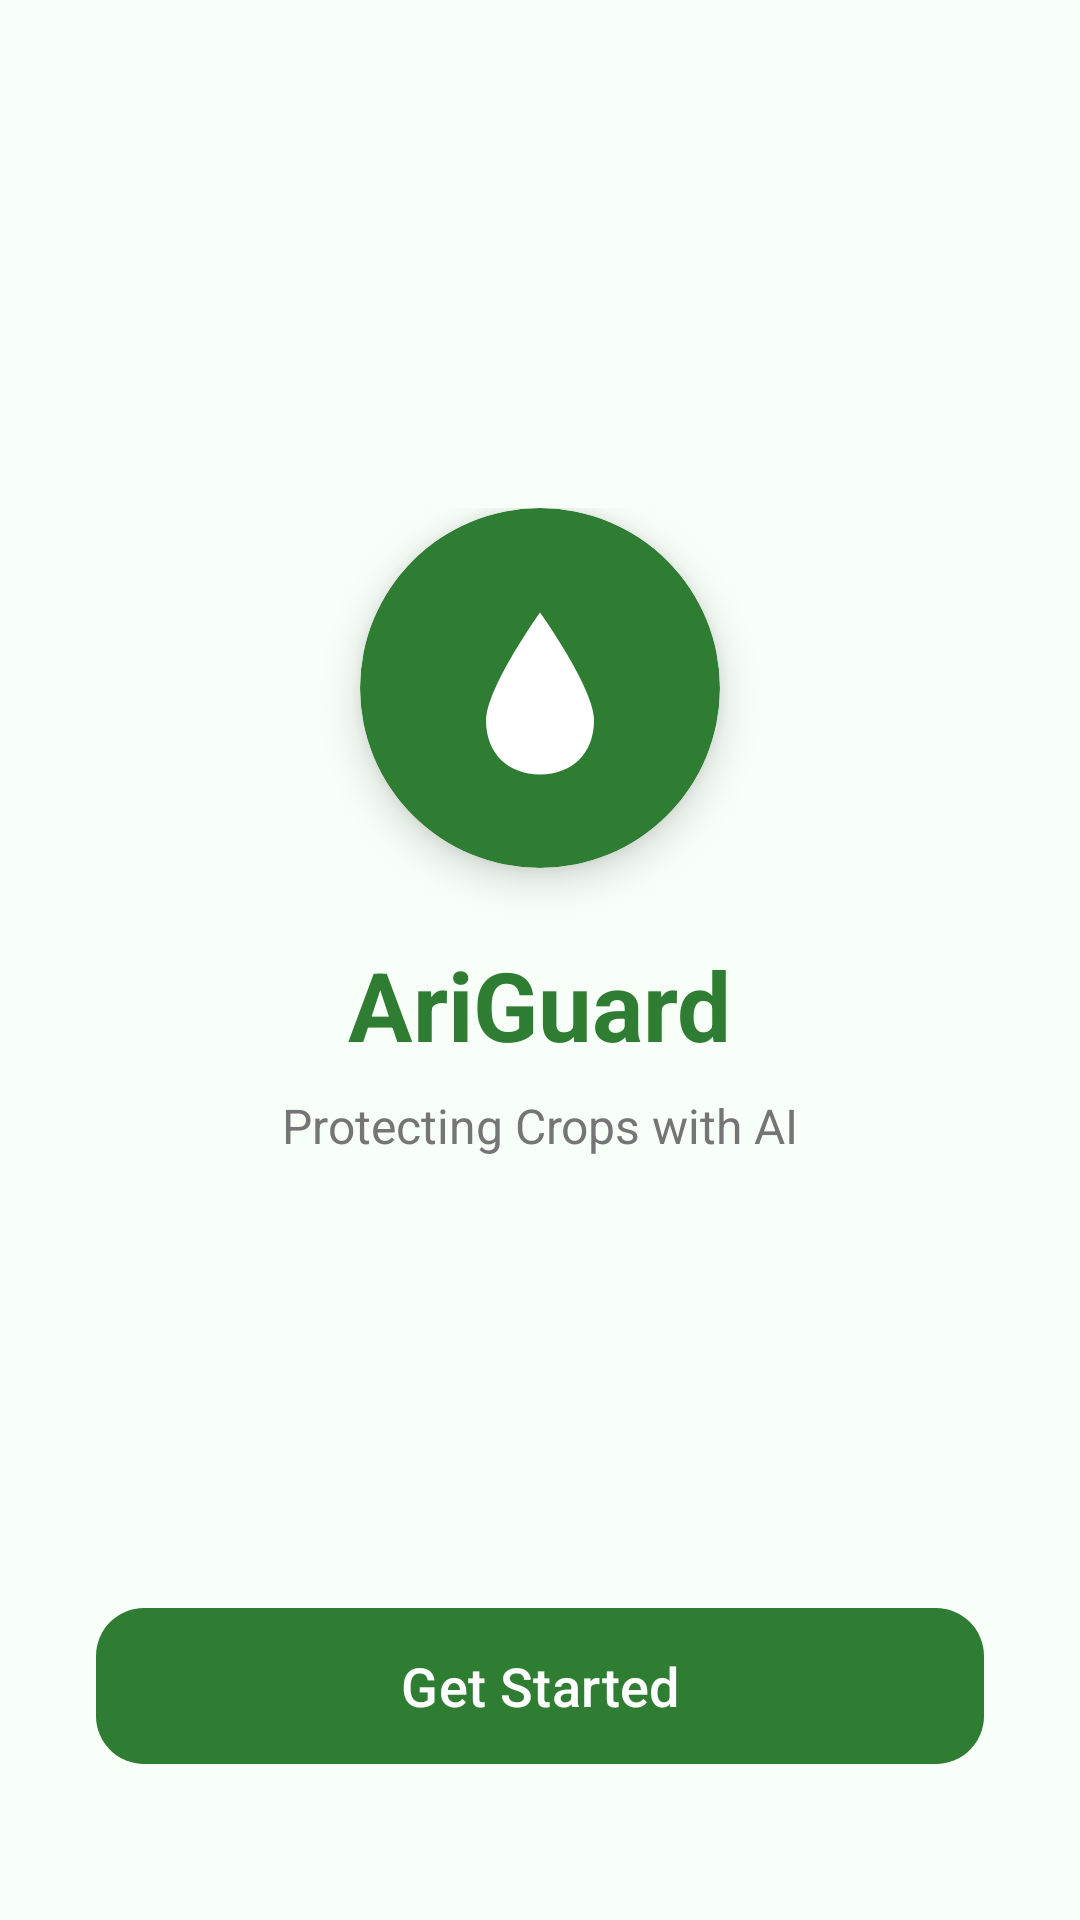

Here is an Android app screen rendered from its layout file. Give the layout XML and the strings, colors and styles it references.
<!-- AndroidManifest.xml: application theme Theme.AgriGuard -->
<!-- res/layout/activity_splash.xml -->
<?xml version="1.0" encoding="utf-8"?>
<androidx.constraintlayout.widget.ConstraintLayout xmlns:android="http://schemas.android.com/apk/res/android"
    xmlns:app="http://schemas.android.com/apk/res-auto"
    xmlns:tools="http://schemas.android.com/tools"
    android:layout_width="match_parent"
    android:layout_height="match_parent"
    android:background="@color/background_light"
    tools:context=".activities.SplashActivity">

    <LinearLayout
        android:id="@+id/logo_container"
        android:layout_width="wrap_content"
        android:layout_height="wrap_content"
        android:gravity="center"
        android:orientation="vertical"
        app:layout_constraintBottom_toBottomOf="parent"
        app:layout_constraintEnd_toEndOf="parent"
        app:layout_constraintStart_toStartOf="parent"
        app:layout_constraintTop_toTopOf="parent"
        app:layout_constraintVertical_bias="0.4">

        <com.google.android.material.card.MaterialCardView
            android:layout_width="120dp"
            android:layout_height="120dp"
            app:cardBackgroundColor="@color/primary_green"
            app:cardCornerRadius="60dp"
            app:cardElevation="8dp"
            app:strokeWidth="0dp">

            <ImageView
                android:layout_width="match_parent"
                android:layout_height="match_parent"
                android:padding="24dp"
                android:src="@drawable/ic_launcher_foreground"
                app:tint="@color/white" />
        </com.google.android.material.card.MaterialCardView>

        <TextView
            android:layout_width="wrap_content"
            android:layout_height="wrap_content"
            android:layout_marginTop="24dp"
            android:text="@string/app_name"
            android:textColor="@color/primary_green"
            android:textSize="32sp"
            android:textStyle="bold" />

        <TextView
            android:layout_width="wrap_content"
            android:layout_height="wrap_content"
            android:layout_marginTop="8dp"
            android:text="@string/slogan"
            android:textColor="@color/gray_text"
            android:textSize="16sp" />
    </LinearLayout>

    <com.google.android.material.button.MaterialButton
        android:id="@+id/btn_get_started"
        style="@style/RoundedButton"
        android:layout_width="0dp"
        android:layout_height="60dp"
        android:layout_marginStart="32dp"
        android:layout_marginEnd="32dp"
        android:layout_marginBottom="48dp"
        android:text="@string/get_started"
        android:textAllCaps="false"
        android:textSize="18sp"
        app:layout_constraintBottom_toBottomOf="parent"
        app:layout_constraintEnd_toEndOf="parent"
        app:layout_constraintStart_toStartOf="parent" />

</androidx.constraintlayout.widget.ConstraintLayout>
<!-- resources referenced by this layout -->
<resources>
  <color name="background_light">#F8FFF8</color>
  <color name="gray_text">#757575</color>
  <color name="primary_green">#2E7D32</color>
  <color name="white">#FFFFFFFF</color>
  <!-- drawable ic_launcher_foreground (drawable) -->
  <?xml version="1.0" encoding="utf-8"?>
  <vector xmlns:android="http://schemas.android.com/apk/res/android"
      android:width="108dp"
      android:height="108dp"
      android:viewportWidth="100"
      android:viewportHeight="100">
  
      <group android:translateX="0" android:translateY="0">
          
          <path
              android:fillColor="#FFFFFF"
              android:pathData="M50,15 C50,15 25,50 25,65 C25,80 35,90 50,90 C65,90 75,80 75,65 C75,50 50,15 50,15 Z" />
  
          
          <path
              android:fillColor="#4CAF50"
              android:pathData="M28,65 C28,78 38,87 50,87 C62,87 72,78 72,65 L28,65 Z" />
  
          
          <path
              android:fillColor="#4CAF50"
              android:pathData="M50,65 C50,65 42,60 35,55 C30,50 35,45 40,45 C45,45 50,65 50,65 Z" />
          <path
              android:fillColor="#4CAF50"
              android:pathData="M50,65 C50,65 58,60 65,55 C70,50 65,45 60,45 C55,45 50,65 50,65 Z" />
      </group>
  
  </vector>
  <string name="app_name">AriGuard</string>
  <string name="get_started">Get Started</string>
  <string name="slogan">Protecting Crops with AI</string>
  <style name="RoundedButton" parent="Widget.Material3.Button">
          <item name="shapeAppearanceOverlay">@style/ShapeAppearance.LargeComponent.Rounded</item>
      </style>
  <style name="Theme.AgriGuard" parent="Base.Theme.AgriGuard" />
  <style name="ShapeAppearance.LargeComponent.Rounded" parent="ShapeAppearance.Material3.LargeComponent">
          <item name="cornerSize">16dp</item>
      </style>
  <style name="Base.Theme.AgriGuard" parent="Theme.Material3.DayNight.NoActionBar">
          
          <item name="colorPrimary">@color/primary_green</item>
          <item name="colorSecondary">@color/secondary_green</item>
          <item name="android:statusBarColor">@color/primary_green</item>
          <item name="android:windowLightStatusBar" tools:targetApi="m">false</item>
      </style>
  <color name="secondary_green">#66BB6A</color>
</resources>
